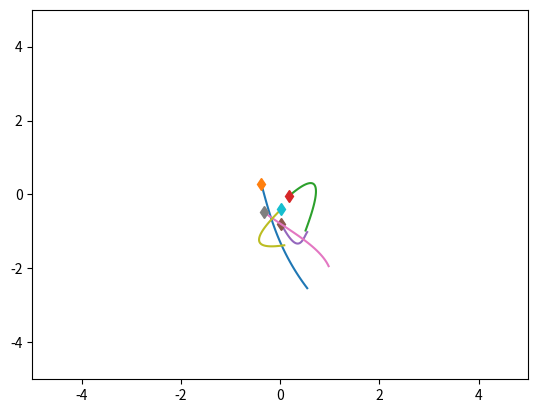
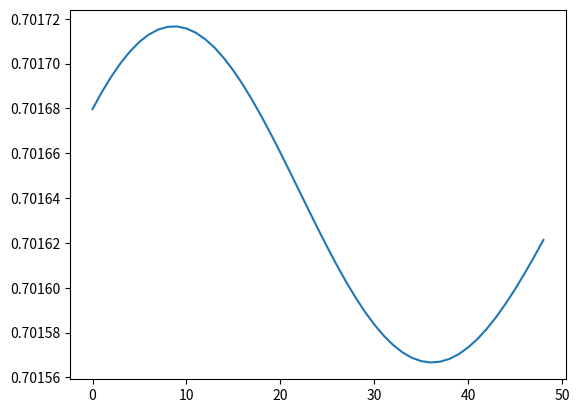

Here is the Python script that generated these plots, in order:
import copy
import random
import sys
sys.path.append('/store/MS-GODE')
print(sys.path)
import numpy as np
import matplotlib.pyplot as plt
import time
#from NRW_generate_data import synthetic

def filter_variables_VCell(file_path, variables2remove_path):
    # remove varaibles from VCell simulation data, both graph and trajectories.
    pass

def read_VCell(file_path):
    # convert VCell results to a dict of ndarray
    with open(file_path,'r') as f:
        data = f.readlines()
        var_names = data[0].replace(' \n','').split(' ')
        n_variable = len(data)-1
        data_dict = {k:np.zeros(n_variable) for k in var_names}
        for t,line in enumerate(data[1:]):
            line_split = line.replace(' \n','').split(' ')
            line_transferred = np.array([float(l) for l in line_split])
            for i,n in enumerate(line_transferred):
                data_dict[var_names[i]][t] = n
    return data_dict

def read_selected_VCell_vars(file_path):
    # convert VCell results to a dict of ndarray
    var_names = []
    with open(file_path,'r') as f:
        data = f.readlines()
        for d in data:
            var_names.append(d.replace('\n',''))
    return var_names



class SpringSim(object):
    def __init__(self, n_balls=5, box_size=5., loc_std=.5, vel_norm=.5,
                 interaction_strength=.1, noise_var=0.):
        self.n_balls = n_balls
        self.box_size = box_size
        self.loc_std = loc_std
        self.vel_norm = vel_norm
        self.interaction_strength = interaction_strength
        self.noise_var = noise_var

        self._spring_types = np.array([0., 0.5, 1.])
        self._delta_T = 0.001
        self._max_F = 0.1 / self._delta_T

    def _energy(self, loc, vel, edges):
        # disables division by zero warning, since I fix it with fill_diagonal
        with np.errstate(divide='ignore'):

            K = 0.5 * (vel ** 2).sum()
            U = 0
            for i in range(loc.shape[1]):
                for j in range(loc.shape[1]):
                    if i != j:
                        r = loc[:, i] - loc[:, j]
                        dist = np.sqrt((r ** 2).sum())
                        U += 0.5 * self.interaction_strength * edges[
                            i, j] * (dist ** 2) / 2
            return U + K

    def _clamp(self, loc, vel):
        '''
        :param loc: 2xN location at one time stamp
        :param vel: 2xN velocity at one time stamp
        :return: location and velocity after hiting walls and returning after
            elastically colliding with walls
        '''
        assert (np.all(loc < self.box_size * 3))
        assert (np.all(loc > -self.box_size * 3))

        over = loc > self.box_size
        loc[over] = 2 * self.box_size - loc[over]
        assert (np.all(loc <= self.box_size))

        # assert(np.all(vel[over]>0))
        vel[over] = -np.abs(vel[over])

        under = loc < -self.box_size
        loc[under] = -2 * self.box_size - loc[under]
        # assert (np.all(vel[under] < 0))
        assert (np.all(loc >= -self.box_size))
        vel[under] = np.abs(vel[under])

        return loc, vel

    def _l2(self, A, B):
        """
        Input: A is a Nxd matrix
               B is a Mxd matirx
        Output: dist is a NxM matrix where dist[i,j] is the square norm
            between A[i,:] and B[j,:]
        i.e. dist[i,j] = ||A[i,:]-B[j,:]||^2
        """
        A_norm = (A ** 2).sum(axis=1).reshape(A.shape[0], 1)
        B_norm = (B ** 2).sum(axis=1).reshape(1, B.shape[0])
        dist = A_norm + B_norm - 2 * A.dot(B.transpose())
        return dist

    def generate_static_graph(self, spring_prob=[1. / 2, 0, 1. / 2]):
        # Sample edges: without self-loop
        edges = np.random.choice(self._spring_types,
                                 size=(self.n_balls, self.n_balls),
                                 p=spring_prob)
        edges = np.tril(edges) + np.tril(edges, -1).T # for symmetricity
        np.fill_diagonal(edges, 0)

        return edges, None # charged sim has an extra diagnal matrix output


    def sample_trajectory_static_graph_irregular_graph(self, args, edges, isTrain=True, sample_freq=100,
                                                                 step_train=50, step_test=100):


        '''
        every node observtaion happens at the same time
        :param args:
        :param edges:
        :param isTrain:
        :param sample_freq:
        :param step_train:
        :param step_test:
        :return:
        '''

        #########Modified sample_trajectory with static graph input, irregular timestamps.
        train_ode_steps = args.train_ode
        test_ode_steps = args.test_ode

        n = self.n_balls

        if isTrain:
            T = train_ode_steps
        else:
            T = test_ode_steps

        step = T // sample_freq

        counter = 1  # reserve initial point
        # Initialize location and velocity
        loc = np.zeros((step, 2, n))
        vel = np.zeros((step, 2, n))
        loc_next = np.random.randn(2, n) * self.loc_std
        vel_next = np.random.randn(2, n)
        v_norm = np.sqrt((vel_next ** 2).sum(axis=0)).reshape(1, -1)
        vel_next = vel_next * self.vel_norm / v_norm
        # self._clamp: eturn: location and velocity after hiting walls and returning after
        # elastically colliding with walls
        loc[0, :, :], vel[0, :, :] = self._clamp(loc_next, vel_next)

        # disables division by zero warning, since I fix it with fill_diagonal
        with np.errstate(divide='ignore'):

            forces_size = - self.interaction_strength * edges
            np.fill_diagonal(forces_size,
                             0)  # self forces are zero (fixes division by zero)
            F = (forces_size.reshape(1, n, n) *
                 np.concatenate((
                     np.subtract.outer(loc_next[0, :],
                                       loc_next[0, :]).reshape(1, n, n),
                     np.subtract.outer(loc_next[1, :],
                                       loc_next[1, :]).reshape(1, n, n)))).sum(
                axis=-1)
            F[F > self._max_F] = self._max_F
            F[F < -self._max_F] = -self._max_F

            vel_next += self._delta_T * F
            # run leapfrog
            for i in range(1, T):
                loc_next += self._delta_T * vel_next
                loc_next, vel_next = self._clamp(loc_next, vel_next)

                if i % sample_freq == 0:
                    loc[counter, :, :], vel[counter, :, :] = loc_next, vel_next
                    counter += 1

                forces_size = - self.interaction_strength * edges
                np.fill_diagonal(forces_size, 0)
                # assert (np.abs(forces_size[diag_mask]).min() > 1e-10)

                F = (forces_size.reshape(1, n, n) *
                     np.concatenate((
                         np.subtract.outer(loc_next[0, :],
                                           loc_next[0, :]).reshape(1, n, n),
                         np.subtract.outer(loc_next[1, :],
                                           loc_next[1, :]).reshape(1, n,
                                                                   n)))).sum(
                    axis=-1)
                F[F > self._max_F] = self._max_F
                F[F < -self._max_F] = -self._max_F
                vel_next += self._delta_T * F
            # Add noise to observations
            loc += np.random.randn(step, 2, self.n_balls) * self.noise_var
            vel += np.random.randn(step, 2, self.n_balls) * self.noise_var

            # sampling

            loc_sample = []
            vel_sample = []
            time_sample = []
            if isTrain:
                # number of timesteps
                num_steps = np.random.randint(low=30, high=48, size=1)[0]
                # value of timesteps
                Ts_ball = self.sample_timestamps_with_initial(num_steps, 0, step_train)
                for i in range(n):
                    loc_sample.append(loc[Ts_ball, :, i])
                    vel_sample.append(vel[Ts_ball, :, i])
                    time_sample.append(Ts_ball)

            else:
                # number of timesteps
                num_steps = np.random.randint(low=30, high=48, size=1)[0]
                # value of timesteps
                Ts_ball = self.sample_timestamps_with_initial(num_steps, 0, step_train)
                #appending timestamps
                start = step_train
                end = step_test
                Ts_append = self.sample_timestamps_with_initial(40, start, end)
                Ts_ball = np.append(Ts_ball, Ts_append)
                for i in range(n):
                    loc_sample.append(loc[Ts_ball, :, i])
                    vel_sample.append(vel[Ts_ball, :, i])
                    time_sample.append(Ts_ball)

            return loc_sample, vel_sample, time_sample

    def sample_trajectory_static_graph_irregular_difflength_each(self, args, edges,diag_mask, isTrain = True):
        '''
        every node have different observations
        train observation length [ob_min, ob_max]
        :param args:
        :param edges:
        :param diag_mask: useless in this spring simulation
        :param isTrain:
        :param sample_freq:
        :param step_train:
        :param step_test:
        :return:
        '''
        sample_freq = args.sample_freq
        ode_step = args.ode
        max_ob = ode_step//sample_freq # upper of  number of generated steps

        num_test_box = args.num_test_box
        num_test_extra  = args.num_test_extra

        ob_max = args.ob_max # how many steps we want to cap
        ob_min = args.ob_min
        #########Modified sample_trajectory with static graph input, irregular timestamps.

        n = self.n_balls

        if isTrain:
            T = ode_step
        else:
            T = ode_step * (1 + num_test_box)

        step = T//sample_freq

        counter = 1 #reserve initial point
        # Initialize location and velocity
        loc = np.zeros((step, 2, n))
        vel = np.zeros((step, 2, n))
        #loc_next = np.random.randn(2, n) * self.loc_std
        loc_next_ = np.random.randn(2, n)
        loc_next = loc_next_/np.abs(loc_next_).max() * self.box_size # to ensure that initial location within the box with what ever size
        vel_next = np.random.randn(2, n)
        v_norm = np.sqrt((vel_next ** 2).sum(axis=0)).reshape(1, -1)
        vel_next = vel_next * self.vel_norm / v_norm
        # self._clamp: eturn: location and velocity after hiting walls and returning after
        # elastically colliding with walls
        loc[0, :, :], vel[0, :, :] = self._clamp(loc_next, vel_next)

        # disables division by zero warning, since I fix it with fill_diagonal
        with np.errstate(divide='ignore'):
            forces_size = - self.interaction_strength * edges
            np.fill_diagonal(forces_size,
                             0)  # self forces are zero (fixes division by zero)
            F = (forces_size.reshape(1, n, n) *
                 np.concatenate((
                     np.subtract.outer(loc_next[0, :],
                                       loc_next[0, :]).reshape(1, n, n),
                     np.subtract.outer(loc_next[1, :],
                                       loc_next[1, :]).reshape(1, n, n)))).sum(
                axis=-1)
            F[F > self._max_F] = self._max_F
            F[F < -self._max_F] = -self._max_F

            vel_next += self._delta_T * F
            # run leapfrog
            for i in range(1, T):
                loc_next += self._delta_T * vel_next
                loc_next, vel_next = self._clamp(loc_next, vel_next)

                if i % sample_freq ==0:
                    loc[counter, :, :], vel[counter, :, :] = loc_next, vel_next
                    counter += 1

                forces_size = - self.interaction_strength * edges
                np.fill_diagonal(forces_size, 0)
                # assert (np.abs(forces_size[diag_mask]).min() > 1e-10)

                F = (forces_size.reshape(1, n, n) *
                     np.concatenate((
                         np.subtract.outer(loc_next[0, :],
                                           loc_next[0, :]).reshape(1, n, n),
                         np.subtract.outer(loc_next[1, :],
                                           loc_next[1, :]).reshape(1, n,
                                                                   n)))).sum(
                    axis=-1)
                F[F > self._max_F] = self._max_F
                F[F < -self._max_F] = -self._max_F
                vel_next += self._delta_T * F
            # Add noise to observations
            loc_unsampled_no_noise,vel_unsampled_no_noise = copy.deepcopy(loc), copy.deepcopy(vel)
            loc += np.random.randn(step, 2, self.n_balls) * self.noise_var
            vel += np.random.randn(step, 2, self.n_balls) * self.noise_var
            loc_unsampled_noise, vel_unsampled_noise = copy.deepcopy(loc), copy.deepcopy(vel)

            # sampling

            loc_sample = []
            vel_sample = []
            time_sample = []
            if isTrain:
                for i in range(n):
                    # number of timesteps
                    num_steps = np.random.randint(low = ob_min, high = ob_max +1 , size = 1)[0]
                    # value of timesteps
                    Ts_ball = self.sample_timestamps_with_initial(num_steps,0,max_ob)
                    loc_sample.append(loc[Ts_ball,:,i])
                    vel_sample.append(vel[Ts_ball, :, i])
                    time_sample.append(Ts_ball)

            else:
                for i in range(n):
                    # number of timesteps
                    num_steps = np.random.randint(low = ob_min, high = ob_max, size = 1)[0]
                    # value of timesteps
                    Ts_ball = self.sample_timestamps_with_initial(num_steps,0,max_ob)

                    for j in range(num_test_box):
                        start = max_ob + j*max_ob
                        end  = min(T//sample_freq,max_ob + (j+1)*max_ob)
                        Ts_append = self.sample_timestamps_with_initial(num_test_extra,start,end)
                        Ts_ball = np.append(Ts_ball,Ts_append)

                    loc_sample.append(loc[Ts_ball,:,i])
                    vel_sample.append(vel[Ts_ball, :, i])
                    time_sample.append(Ts_ball)

            return loc_sample, vel_sample, time_sample, {'loc_unsampled_no_noise':loc_unsampled_no_noise,'vel_unsampled_no_noise':vel_unsampled_no_noise,'loc_unsampled_noise':loc_unsampled_noise, 'vel_unsampled_noise':vel_unsampled_noise}

    def sample_timestamps(self, num_sample,start,end):
        times = set()
        while len(times) < num_sample:
            times.add(int(np.random.randint(low = start, high = end, size = 1)[0]))
        times = np.sort(np.asarray(list(times)))
        return times

    def sample_timestamps_with_initial(self, num_sample, start, end):
        times = set()
        assert(num_sample<=(end-start-1))
        times.add(start)
        while len(times) < num_sample:
            times.add(int(np.random.randint(low=start+1, high=end, size=1)[0]))
        times = np.sort(np.asarray(list(times)))
        return times
        

    def sample_trajectory_static_graph(self,edges,T=10000, sample_freq=10):

        #########Modified sample_trajectory with static graph input.

        n = self.n_balls
        assert (T % sample_freq == 0)
        T_save = int(T / sample_freq - 1)
        diag_mask = np.ones((n, n), dtype=bool)
        np.fill_diagonal(diag_mask, 0)
        counter = 0

        # Initialize location and velocity
        loc = np.zeros((T_save, 2, n))
        vel = np.zeros((T_save, 2, n))
        loc_next = np.random.randn(2, n) * self.loc_std
        vel_next = np.random.randn(2, n)
        v_norm = np.sqrt((vel_next ** 2).sum(axis=0)).reshape(1, -1)
        vel_next = vel_next * self.vel_norm / v_norm
        #self._clamp: eturn: location and velocity after hiting walls and returning after
        # elastically colliding with walls
        loc[0, :, :], vel[0, :, :] = self._clamp(loc_next, vel_next)



        # disables division by zero warning, since I fix it with fill_diagonal
        with np.errstate(divide='ignore'):

            forces_size = - self.interaction_strength * edges
            np.fill_diagonal(forces_size,
                             0)  # self forces are zero (fixes division by zero)
            F = (forces_size.reshape(1, n, n) *
                 np.concatenate((
                     np.subtract.outer(loc_next[0, :],
                                       loc_next[0, :]).reshape(1, n, n),
                     np.subtract.outer(loc_next[1, :],
                                       loc_next[1, :]).reshape(1, n, n)))).sum(
                axis=-1)
            F[F > self._max_F] = self._max_F
            F[F < -self._max_F] = -self._max_F

            vel_next += self._delta_T * F
            # run leapfrog
            for i in range(1, T):
                loc_next += self._delta_T * vel_next
                loc_next, vel_next = self._clamp(loc_next, vel_next)

                if i % sample_freq == 0:
                    loc[counter, :, :], vel[counter, :, :] = loc_next, vel_next
                    counter += 1

                forces_size = - self.interaction_strength * edges
                np.fill_diagonal(forces_size, 0)
                # assert (np.abs(forces_size[diag_mask]).min() > 1e-10)

                F = (forces_size.reshape(1, n, n) *
                     np.concatenate((
                         np.subtract.outer(loc_next[0, :],
                                           loc_next[0, :]).reshape(1, n, n),
                         np.subtract.outer(loc_next[1, :],
                                           loc_next[1, :]).reshape(1, n,
                                                                   n)))).sum(
                    axis=-1)
                F[F > self._max_F] = self._max_F
                F[F < -self._max_F] = -self._max_F
                vel_next += self._delta_T * F
            # Add noise to observations
            loc += np.random.randn(T_save, 2, self.n_balls) * self.noise_var
            vel += np.random.randn(T_save, 2, self.n_balls) * self.noise_var
            return loc, vel

    def sample_trajectory(self, T=10000, sample_freq=10,
                          spring_prob=[1. / 2, 0, 1. / 2]):

        n = self.n_balls
        assert (T % sample_freq == 0)
        T_save = int(T / sample_freq - 1)
        diag_mask = np.ones((n, n), dtype=bool)
        np.fill_diagonal(diag_mask, 0)
        counter = 0
        # Sample edges
        edges = np.random.choice(self._spring_types,
                                 size=(self.n_balls, self.n_balls),
                                 p=spring_prob)
        edges = np.tril(edges) + np.tril(edges, -1).T
        np.fill_diagonal(edges, 0)

        # Initialize location and velocity
        loc = np.zeros((T_save, 2, n))
        vel = np.zeros((T_save, 2, n))
        loc_next = np.random.randn(2, n) * self.loc_std
        vel_next = np.random.randn(2, n)
        v_norm = np.sqrt((vel_next ** 2).sum(axis=0)).reshape(1, -1)
        vel_next = vel_next * self.vel_norm / v_norm
        loc[0, :, :], vel[0, :, :] = self._clamp(loc_next, vel_next)

        # disables division by zero warning, since I fix it with fill_diagonal
        with np.errstate(divide='ignore'):

            forces_size = - self.interaction_strength * edges
            np.fill_diagonal(forces_size,
                             0)  # self forces are zero (fixes division by zero)
            F = (forces_size.reshape(1, n, n) *
                 np.concatenate((
                     np.subtract.outer(loc_next[0, :],
                                       loc_next[0, :]).reshape(1, n, n),
                     np.subtract.outer(loc_next[1, :],
                                       loc_next[1, :]).reshape(1, n, n)))).sum(
                axis=-1)
            F[F > self._max_F] = self._max_F
            F[F < -self._max_F] = -self._max_F

            vel_next += self._delta_T * F
            # run leapfrog
            for i in range(1, T):
                loc_next += self._delta_T * vel_next
                loc_next, vel_next = self._clamp(loc_next, vel_next)

                if i % sample_freq == 0:
                    loc[counter, :, :], vel[counter, :, :] = loc_next, vel_next
                    counter += 1

                forces_size = - self.interaction_strength * edges
                np.fill_diagonal(forces_size, 0)
                # assert (np.abs(forces_size[diag_mask]).min() > 1e-10)

                F = (forces_size.reshape(1, n, n) *
                     np.concatenate((
                         np.subtract.outer(loc_next[0, :],
                                           loc_next[0, :]).reshape(1, n, n),
                         np.subtract.outer(loc_next[1, :],
                                           loc_next[1, :]).reshape(1, n,
                                                                    n)))).sum(
                    axis=-1)
                F[F > self._max_F] = self._max_F
                F[F < -self._max_F] = -self._max_F
                vel_next += self._delta_T * F
            # Add noise to observations
            loc += np.random.randn(T_save, 2, self.n_balls) * self.noise_var
            vel += np.random.randn(T_save, 2, self.n_balls) * self.noise_var
            return loc, vel, edges




class ChargedParticlesSim(object):
    def __init__(self, n_balls=5, box_size=5., loc_std=1., vel_norm=0.5,
                 interaction_strength=1., noise_var=0.):
        self.n_balls = n_balls
        self.box_size = box_size
        self.loc_std = loc_std
        self.vel_norm = vel_norm
        self.interaction_strength = interaction_strength
        self.noise_var = noise_var

        self._charge_types = np.array([-1., 0., 1.])
        self._delta_T = 0.001
        self._max_F = 0.1 / self._delta_T

    def _l2(self, A, B):
        """
        Input: A is a Nxd matrix
               B is a Mxd matirx
        Output: dist is a NxM matrix where dist[i,j] is the square norm
            between A[i,:] and B[j,:]
        i.e. dist[i,j] = ||A[i,:]-B[j,:]||^2
        """
        A_norm = (A ** 2).sum(axis=1).reshape(A.shape[0], 1)
        B_norm = (B ** 2).sum(axis=1).reshape(1, B.shape[0])
        dist = A_norm + B_norm - 2 * A.dot(B.transpose())
        return dist

    def _energy(self, loc, vel, edges):

        # disables division by zero warning, since I fix it with fill_diagonal
        with np.errstate(divide='ignore'):

            K = 0.5 * (vel ** 2).sum()
            U = 0
            for i in range(loc.shape[1]):
                for j in range(loc.shape[1]):
                    if i != j:
                        r = loc[:, i] - loc[:, j]
                        dist = np.sqrt((r ** 2).sum())
                        U += 0.5 * self.interaction_strength * edges[
                            i, j] / dist
            return U + K

    def _clamp(self, loc, vel):
        '''
        :param loc: 2xN location at one time stamp
        :param vel: 2xN velocity at one time stamp
        :return: location and velocity after hiting walls and returning after
            elastically colliding with walls
        '''
        assert (np.all(loc < self.box_size * 3))
        assert (np.all(loc > -self.box_size * 3))

        over = loc > self.box_size
        loc[over] = 2 * self.box_size - loc[over]
        assert (np.all(loc <= self.box_size))

        # assert(np.all(vel[over]>0))
        vel[over] = -np.abs(vel[over])

        under = loc < -self.box_size
        loc[under] = -2 * self.box_size - loc[under]
        # assert (np.all(vel[under] < 0))
        assert (np.all(loc >= -self.box_size))
        vel[under] = np.abs(vel[under])

        return loc, vel

    def sample_timestamps_with_initial(self, num_sample, start, end):
        times = set()
        assert (num_sample <= (end - start - 1))
        times.add(start)
        while len(times) < num_sample:
            times.add(int(np.random.randint(low=start + 1, high=end, size=1)[0]))
        times = np.sort(np.asarray(list(times)))
        return times


    def generate_static_graph(self, charge_prob=[1. / 2, 0, 1. / 2]):
        # Sample edges
        diag_mask = np.ones((self.n_balls, self.n_balls), dtype=bool)
        np.fill_diagonal(diag_mask, 0)
        charges = np.random.choice(self._charge_types, size=(self.n_balls, 1),
                                   p=charge_prob)
        edges = charges.dot(charges.transpose())

        return edges,diag_mask

    def sample_trajectory_static_graph_irregular_difflength_each(self, args, edges,diag_mask, isTrain=True):
        '''
        every node have different observations
        train observation length [ob_min, ob_max]
        :param args:
        :param edges:
        :param isTrain:
        :param sample_freq:
        :param step_train:
        :param step_test:
        :return:
        '''
        sample_freq = args.sample_freq
        ode_step = args.ode
        max_ob = ode_step // sample_freq

        num_test_box = args.num_test_box
        num_test_extra = args.num_test_extra

        ob_max = args.ob_max
        ob_min = args.ob_min

        #########Modified sample_trajectory with static graph input, irregular timestamps.

        n = self.n_balls

        if isTrain:
            T = ode_step
        else:
            T = ode_step * (1 + num_test_box)

        step = T // sample_freq

        counter = 1  # reserve initial point
        # Initialize location and velocity
        loc = np.zeros((step, 2, n))
        vel = np.zeros((step, 2, n))
        #loc_next = np.random.randn(2, n) * self.loc_std
        loc_next_ = np.random.randn(2, n)
        loc_next = loc_next_ / np.abs(
            loc_next_).max() * self.box_size  # to ensure that initial location within the box with what ever size
        vel_next = np.random.randn(2, n)
        v_norm = np.sqrt((vel_next ** 2).sum(axis=0)).reshape(1, -1)
        vel_next = vel_next * self.vel_norm / v_norm
        # self._clamp: eturn: location and velocity after hiting walls and returning after
        # elastically colliding with walls
        loc[0, :, :], vel[0, :, :] = self._clamp(loc_next, vel_next)

        with np.errstate(divide='ignore'):
            # half step leapfrog
            l2_dist_power3 = np.power(
                self._l2(loc_next.transpose(), loc_next.transpose()), 3. / 2.)

            # size of forces up to a 1/|r| factor
            # since I later multiply by an unnormalized r vector
            forces_size = self.interaction_strength * edges / l2_dist_power3
            np.fill_diagonal(forces_size,
                             0)  # self forces are zero (fixes division by zero)
            assert (np.abs(forces_size[diag_mask]).min() > 1e-10)
            F = (forces_size.reshape(1, n, n) *
                 np.concatenate((
                     np.subtract.outer(loc_next[0, :],
                                       loc_next[0, :]).reshape(1, n, n),
                     np.subtract.outer(loc_next[1, :],
                                       loc_next[1, :]).reshape(1, n, n)))).sum(
                axis=-1)
            F[F > self._max_F] = self._max_F
            F[F < -self._max_F] = -self._max_F

            vel_next += self._delta_T * F
            # run leapfrog
            for i in range(1, T):
                loc_next += self._delta_T * vel_next
                loc_next, vel_next = self._clamp(loc_next, vel_next)

                if i % sample_freq == 0:
                    loc[counter, :, :], vel[counter, :, :] = loc_next, vel_next
                    counter += 1

                l2_dist_power3 = np.power(
                    self._l2(loc_next.transpose(), loc_next.transpose()),
                    3. / 2.)
                forces_size = self.interaction_strength * edges / l2_dist_power3
                np.fill_diagonal(forces_size, 0)
                # assert (np.abs(forces_size[diag_mask]).min() > 1e-10)

                F = (forces_size.reshape(1, n, n) *
                     np.concatenate((
                         np.subtract.outer(loc_next[0, :],
                                           loc_next[0, :]).reshape(1, n, n),
                         np.subtract.outer(loc_next[1, :],
                                           loc_next[1, :]).reshape(1, n,
                                                                   n)))).sum(
                    axis=-1)
                F[F > self._max_F] = self._max_F
                F[F < -self._max_F] = -self._max_F
                vel_next += self._delta_T * F
            # Add noise to observations
            loc_unsampled_no_noise, vel_unsampled_no_noise = copy.deepcopy(loc), copy.deepcopy(vel)
            loc += np.random.randn(step, 2, self.n_balls) * self.noise_var
            vel += np.random.randn(step, 2, self.n_balls) * self.noise_var
            loc_unsampled_noise, vel_unsampled_noise = copy.deepcopy(loc), copy.deepcopy(vel)

            # sampling

            loc_sample = []
            vel_sample = []
            time_sample = []
            if isTrain:
                for i in range(n):
                    # number of timesteps
                    num_steps = np.random.randint(low=ob_min, high=ob_max + 1, size=1)[0]
                    # value of timesteps
                    Ts_ball = self.sample_timestamps_with_initial(num_steps, 0, max_ob)
                    loc_sample.append(loc[Ts_ball, :, i])
                    vel_sample.append(vel[Ts_ball, :, i])
                    time_sample.append(Ts_ball)

            else:
                for i in range(n):
                    # number of timesteps
                    num_steps = np.random.randint(low=ob_min, high=ob_max, size=1)[0]
                    # value of timesteps
                    Ts_ball = self.sample_timestamps_with_initial(num_steps, 0, max_ob)

                    for j in range(num_test_box):
                        start = max_ob + j * max_ob
                        end = min(T // sample_freq, max_ob + (j + 1) * max_ob)
                        Ts_append = self.sample_timestamps_with_initial(num_test_extra, start, end)
                        Ts_ball = np.append(Ts_ball, Ts_append)

                    loc_sample.append(loc[Ts_ball, :, i])
                    vel_sample.append(vel[Ts_ball, :, i])
                    time_sample.append(Ts_ball)

            return loc_sample, vel_sample, time_sample, {'loc_unsampled_no_noise':loc_unsampled_no_noise,'vel_unsampled_no_noise':vel_unsampled_no_noise,'loc_unsampled_noise':loc_unsampled_noise, 'vel_unsampled_noise':vel_unsampled_noise}

    def sample_trajectory(self, T=10000, sample_freq=10,
                          charge_prob=[1. / 2, 0, 1. / 2]):
        n = self.n_balls
        assert (T % sample_freq == 0)
        T_save = int(T / sample_freq - 1)
        diag_mask = np.ones((n, n), dtype=bool)
        np.fill_diagonal(diag_mask, 0)
        counter = 0
        # Sample edges
        charges = np.random.choice(self._charge_types, size=(self.n_balls, 1),
                                   p=charge_prob)
        edges = charges.dot(charges.transpose())
        # Initialize location and velocity
        loc = np.zeros((T_save, 2, n))
        vel = np.zeros((T_save, 2, n))
        loc_next = np.random.randn(2, n) * self.loc_std
        vel_next = np.random.randn(2, n)
        v_norm = np.sqrt((vel_next ** 2).sum(axis=0)).reshape(1, -1)
        vel_next = vel_next * self.vel_norm / v_norm
        loc[0, :, :], vel[0, :, :] = self._clamp(loc_next, vel_next)

        # disables division by zero warning, since I fix it with fill_diagonal
        with np.errstate(divide='ignore'):
            # half step leapfrog
            l2_dist_power3 = np.power(
                self._l2(loc_next.transpose(), loc_next.transpose()), 3. / 2.)

            # size of forces up to a 1/|r| factor
            # since I later multiply by an unnormalized r vector
            forces_size = self.interaction_strength * edges / l2_dist_power3
            np.fill_diagonal(forces_size,
                             0)  # self forces are zero (fixes division by zero)
            assert (np.abs(forces_size[diag_mask]).min() > 1e-10)
            F = (forces_size.reshape(1, n, n) *
                 np.concatenate((
                     np.subtract.outer(loc_next[0, :],
                                       loc_next[0, :]).reshape(1, n, n),
                     np.subtract.outer(loc_next[1, :],
                                       loc_next[1, :]).reshape(1, n, n)))).sum(
                axis=-1)
            F[F > self._max_F] = self._max_F
            F[F < -self._max_F] = -self._max_F

            vel_next += self._delta_T * F
            # run leapfrog
            for i in range(1, T):
                loc_next += self._delta_T * vel_next
                loc_next, vel_next = self._clamp(loc_next, vel_next)

                if i % sample_freq == 0:
                    loc[counter, :, :], vel[counter, :, :] = loc_next, vel_next
                    counter += 1

                l2_dist_power3 = np.power(
                    self._l2(loc_next.transpose(), loc_next.transpose()),
                    3. / 2.)
                forces_size = self.interaction_strength * edges / l2_dist_power3
                np.fill_diagonal(forces_size, 0)
                # assert (np.abs(forces_size[diag_mask]).min() > 1e-10)

                F = (forces_size.reshape(1, n, n) *
                     np.concatenate((
                         np.subtract.outer(loc_next[0, :],
                                           loc_next[0, :]).reshape(1, n, n),
                         np.subtract.outer(loc_next[1, :],
                                           loc_next[1, :]).reshape(1, n,
                                                                   n)))).sum(
                    axis=-1)
                F[F > self._max_F] = self._max_F
                F[F < -self._max_F] = -self._max_F
                vel_next += self._delta_T * F
            # Add noise to observations
            loc += np.random.randn(T_save, 2, self.n_balls) * self.noise_var
            vel += np.random.randn(T_save, 2, self.n_balls) * self.noise_var
            return loc, vel, edges


class VCell(object):
    # Virtual Cell simulation
    def __init__(self,var_reduce_to=None):
        self.n_var = var_reduce_to # whether delete variables
        pass

    def sample_timestamps_with_initial(self, num_sample, start, end):
        times = set()
        assert (num_sample <= (end - start - 1))
        times.add(start)
        while len(times) < num_sample:
            times.add(int(np.random.randint(low=start + 1, high=end, size=1)[0]))
        times = np.sort(np.asarray(list(times)))
        return times

    def get_var_names(self, path):
        '''
        get the var names
        '''
        var_names = read_selected_VCell_vars(path)

        '''
        var_names = list(traj_dict.keys())
        var_names.remove('t')
        if var_reduce_to is not None:
            var_names = random.choices(var_names, k=var_reduce_to)
        var_names.sort()
        '''
        self.var_names = var_names
        self.var_names_all = set()

    def generate_static_graph(self, path, n_hops):
        # convert the reactions in the file into a graph
        with open(path, 'r') as f:
            data = f.readlines()
            reactions = [d.split('\t')[0] for d in data]

        for r in reactions:
            # for each reaction
            reactants, products = r.replace(' ', '').split('->')  # split the reaction into reactants and products
            reactants = reactants.replace(' ', '').split('+')  # get all reactants
            products = products.replace(' ', '').split('+')  # get all products
            # remove quantity
            for reactant_id in range(len(reactants)):
                if reactants[reactant_id][0] in ['2', '3', '4', '5', '6', '7', '8', '9', '10']:
                    reactants[reactant_id] = reactants[reactant_id][1:]
            for product_id in range(len(products)):
                if products[product_id][0] in ['2', '3', '4', '5', '6', '7', '8', '9', '10']:
                    products[product_id] = products[product_id][1:]
            self.var_names_all.update(reactants+products) # update the eet of all variables
        n_balls_all = len(self.var_names_all)
        self.var_names_all = list(self.var_names_all)
        self.var_names_all.sort()
        adj_all = np.zeros([n_balls_all, n_balls_all])

        # (for adj_all) use -1 denote + and 1 denote ->, + in products is ignored
        for r in reactions:
            # for each reaction
            reactants, products = r.replace(' ', '').split('->')  # split the reaction into reactants and products
            reactants = reactants.replace(' ', '').split('+')  # get all reactants
            products = products.replace(' ', '').split('+')  # get all products
            # remove quantity
            for reactant_id in range(len(reactants)):
                if reactants[reactant_id][0] in ['2', '3', '4', '5', '6', '7', '8', '9', '10']:
                    reactants[reactant_id] = reactants[reactant_id][1:]
            for product_id in range(len(products)):
                if products[product_id][0] in ['2', '3', '4', '5', '6', '7', '8', '9', '10']:
                    products[product_id] = products[product_id][1:]
            reactant_ids = [self.var_names_all.index(n) for n in reactants]  # get the ids of all reactants
            product_ids = [self.var_names_all.index(n) for n in products]  # get the ids of all products
            for rid_sender in reactant_ids:
                for rid_receiver in reactant_ids:
                    adj_all[rid_sender, rid_receiver] = 1.  # each reactant pair is denoted as 1
                for pid in product_ids:
                    adj_all[rid_sender, pid] = 1.  # each reactant product pair is -1
            for pid_sender in product_ids:
                for pid_receiver in product_ids:
                    adj_all[pid_sender, pid_receiver] = 1. # each product pair is 0.5

        adj_all_multi_hop = np.linalg.matrix_power(adj_all, n_hops)

        # obtain partial adj
        ids_kept = [self.var_names_all.index(n) for n in self.var_names]
        adj = adj_all_multi_hop[ids_kept,:][:,ids_kept]
        return adj

    def sample_trajectory_static_graph_irregular_difflength_each(self, args, path):
        '''
        every node have different observations
        train observation length [ob_min, ob_max]
        :param args:
        :param edges:
        :param isTrain:
        :param sample_freq:
        :param step_train:
        :param step_test:
        :return:
        '''
        sample_freq = args.sample_freq_vcell
        ode_step = args.ode

        # Initialize location and velocity
        traj_dict = read_VCell(path)
        traj_time_stamps = traj_dict['t']
        var_names = list(traj_dict.keys())
        var_names.remove('t')
        var_names.sort()
        trajs = [traj_dict[i] for i in var_names] # order align with the sorted order
        trajs = np.array(trajs)
        loc = np.expand_dims(trajs.transpose(),1) # T,1,n
        loc = loc[0::sample_freq,:,:] # keep element every 'step' elements
        ob_max = traj_time_stamps.shape[0]
        ob_min = ob_max-5 # manually assigned value

        with np.errstate(divide='ignore'):
            # sampling
            loc_sample = []
            time_sample = []
            for i in range(len(var_names)):
                # number of timesteps
                num_steps = np.random.randint(low=ob_min, high=ob_max)
                # value of timesteps
                Ts_ball = self.sample_timestamps_with_initial(num_steps, 0, ob_max)
                loc_sample.append(loc[Ts_ball, :, i])
                time_sample.append(traj_time_stamps[Ts_ball])

            return loc_sample, time_sample

    def sample_trajectory(self, args, path):
        '''
        modified from sample_trajectory_static_graph_irregular_difflength_each, remove the sampling procedure
        '''
        sample_freq = args.sample_freq_vcell

        # Initialize location and velocity
        traj_dict = read_VCell(path)
        traj_time_stamps = traj_dict['t']
        '''
        var_names = list(traj_dict.keys())
        var_names.remove('t')
        var_names.sort()
        '''
        trajs = [traj_dict[i] for i in self.var_names] # order align with the sorted order
        trajs = np.array(trajs)
        loc = np.expand_dims(trajs.transpose(),1) # T,1,n
        loc = loc[0::sample_freq,:,:] # keep element every 'step' elements

        with np.errstate(divide='ignore'):
            loc_sample = []
            time_sample = []
            for i in range(len(self.var_names)):
                # value of timesteps
                loc_sample.append(loc[:, :, i])
                time_sample.append(traj_time_stamps)

            return loc_sample, time_sample





if __name__ == '__main__':
    sim = SpringSim()
    # sim = ChargedParticlesSim()

    t = time.time()
    loc, vel, edges = sim.sample_trajectory(T=5000, sample_freq=100)

    print(edges)
    print("Simulation time: {}".format(time.time() - t))
    vel_norm = np.sqrt((vel ** 2).sum(axis=1))
    plt.figure()
    axes = plt.gca()
    axes.set_xlim([-5., 5.])
    axes.set_ylim([-5., 5.])
    for i in range(loc.shape[-1]):
        plt.plot(loc[:, 0, i], loc[:, 1, i])
        plt.plot(loc[0, 0, i], loc[0, 1, i], 'd')
    plt.figure()
    energies = [sim._energy(loc[i, :, :], vel[i, :, :], edges) for i in
                range(loc.shape[0])]
    plt.plot(energies)
    plt.show()
